Dataset: mock_virvs (GitHub, ayakimovich/GenAI4BIA). Classes: brightfield, fluorescence.

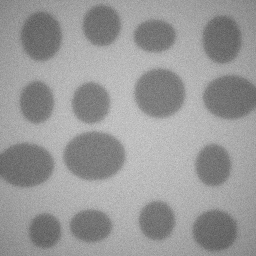
Label: brightfield

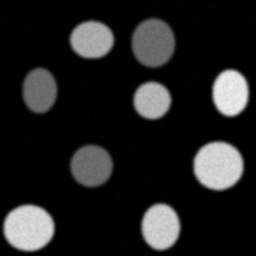
Label: fluorescence

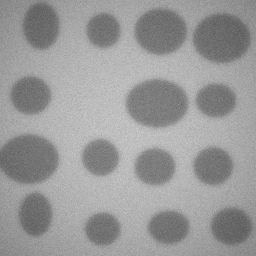
Label: brightfield

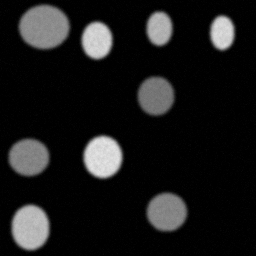
Label: fluorescence
